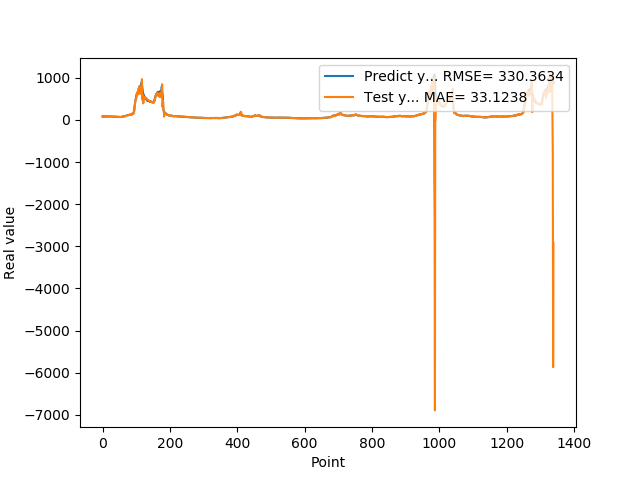

The data file committed next to this chart (first rows):
7.946800000000000352e+01, 8.332592510235316752e+01
7.818800000000000239e+01, 8.016621623092436266e+01
8.051100000000000989e+01, 7.850355681427122079e+01
7.726999999999999602e+01, 8.077402313507454323e+01
8.339900000000000091e+01, 7.769515053644452962e+01
7.622599999999999909e+01, 8.318219743041561287e+01
7.828600000000000136e+01, 7.738931241610487177e+01
8.094199999999999307e+01, 7.778023390031496831e+01
8.189699999999999136e+01, 8.140050325392365949e+01
8.466700000000000159e+01, 8.164033082296016630e+01
7.834399999999999409e+01, 8.511690838635534817e+01
8.075499999999999545e+01, 7.911780158998111290e+01
8.097499999999999432e+01, 8.055239847767649053e+01
8.798899999999999011e+01, 8.163811814398172828e+01
8.859899999999998954e+01, 8.761794703373023196e+01
7.852700000000000102e+01, 8.929173948061739452e+01
8.433899999999999864e+01, 7.849293666264770764e+01
7.957699999999999818e+01, 8.350211417331682640e+01
8.062399999999999523e+01, 8.089071586010031467e+01
8.065399999999999636e+01, 7.976423635336605855e+01
8.308400000000000318e+01, 8.134430455513832214e+01
8.220799999999999841e+01, 8.299322778174872894e+01
7.790000000000000568e+01, 8.277295911638158543e+01
8.185699999999999932e+01, 7.829079503241770510e+01
8.099399999999999977e+01, 8.179115982240689675e+01
7.947899999999999920e+01, 8.154491574562000267e+01
8.069100000000000250e+01, 7.949447921297259256e+01
7.499299999999999500e+01, 8.107590319453873917e+01
7.594299999999999784e+01, 7.575459946649434073e+01
7.811199999999999477e+01, 7.575470932239751676e+01
8.048000000000000398e+01, 7.841469766218581583e+01
7.664800000000001035e+01, 8.019606597272836268e+01
7.726999999999999602e+01, 7.723700620190042798e+01
7.443000000000000682e+01, 7.743115955040580900e+01
7.576699999999999591e+01, 7.530486005445594344e+01
7.626800000000000068e+01, 7.558960555811935933e+01
7.792900000000000205e+01, 7.666581704316156731e+01
7.799800000000000466e+01, 7.790034923237337239e+01
7.522599999999999909e+01, 7.842649772381238904e+01
7.323699999999999477e+01, 7.570953245605346638e+01
7.517600000000000193e+01, 7.367594144705793724e+01
7.000600000000000023e+01, 7.529444298643642242e+01
6.901200000000000045e+01, 7.072859357967902838e+01
6.864799999999999613e+01, 6.896603409486472458e+01
7.406000000000000227e+01, 6.928980386768245125e+01
7.538400000000000034e+01, 7.308560465628598024e+01
7.332200000000000273e+01, 7.522774725119090533e+01
7.210300000000000864e+01, 7.353001192328068214e+01
6.855700000000000216e+01, 7.261357840468987490e+01
6.704300000000000637e+01, 6.937449786206836677e+01
6.927299999999999613e+01, 6.731168375196871523e+01
6.811599999999999966e+01, 6.917494634462390479e+01
6.740300000000000580e+01, 6.812950282046843142e+01
6.967399999999999238e+01, 6.741318407511502642e+01
6.704899999999999238e+01, 6.968883699030841683e+01
7.146699999999999875e+01, 6.742629606207134429e+01
6.921500000000000341e+01, 7.094617462625708981e+01
6.728399999999999181e+01, 6.984127573401697475e+01
7.426000000000000512e+01, 6.721623701775132531e+01
7.452199999999999136e+01, 7.369758650593544758e+01
8.128399999999999181e+01, 7.429790631514087806e+01
... 1,279 more rows
